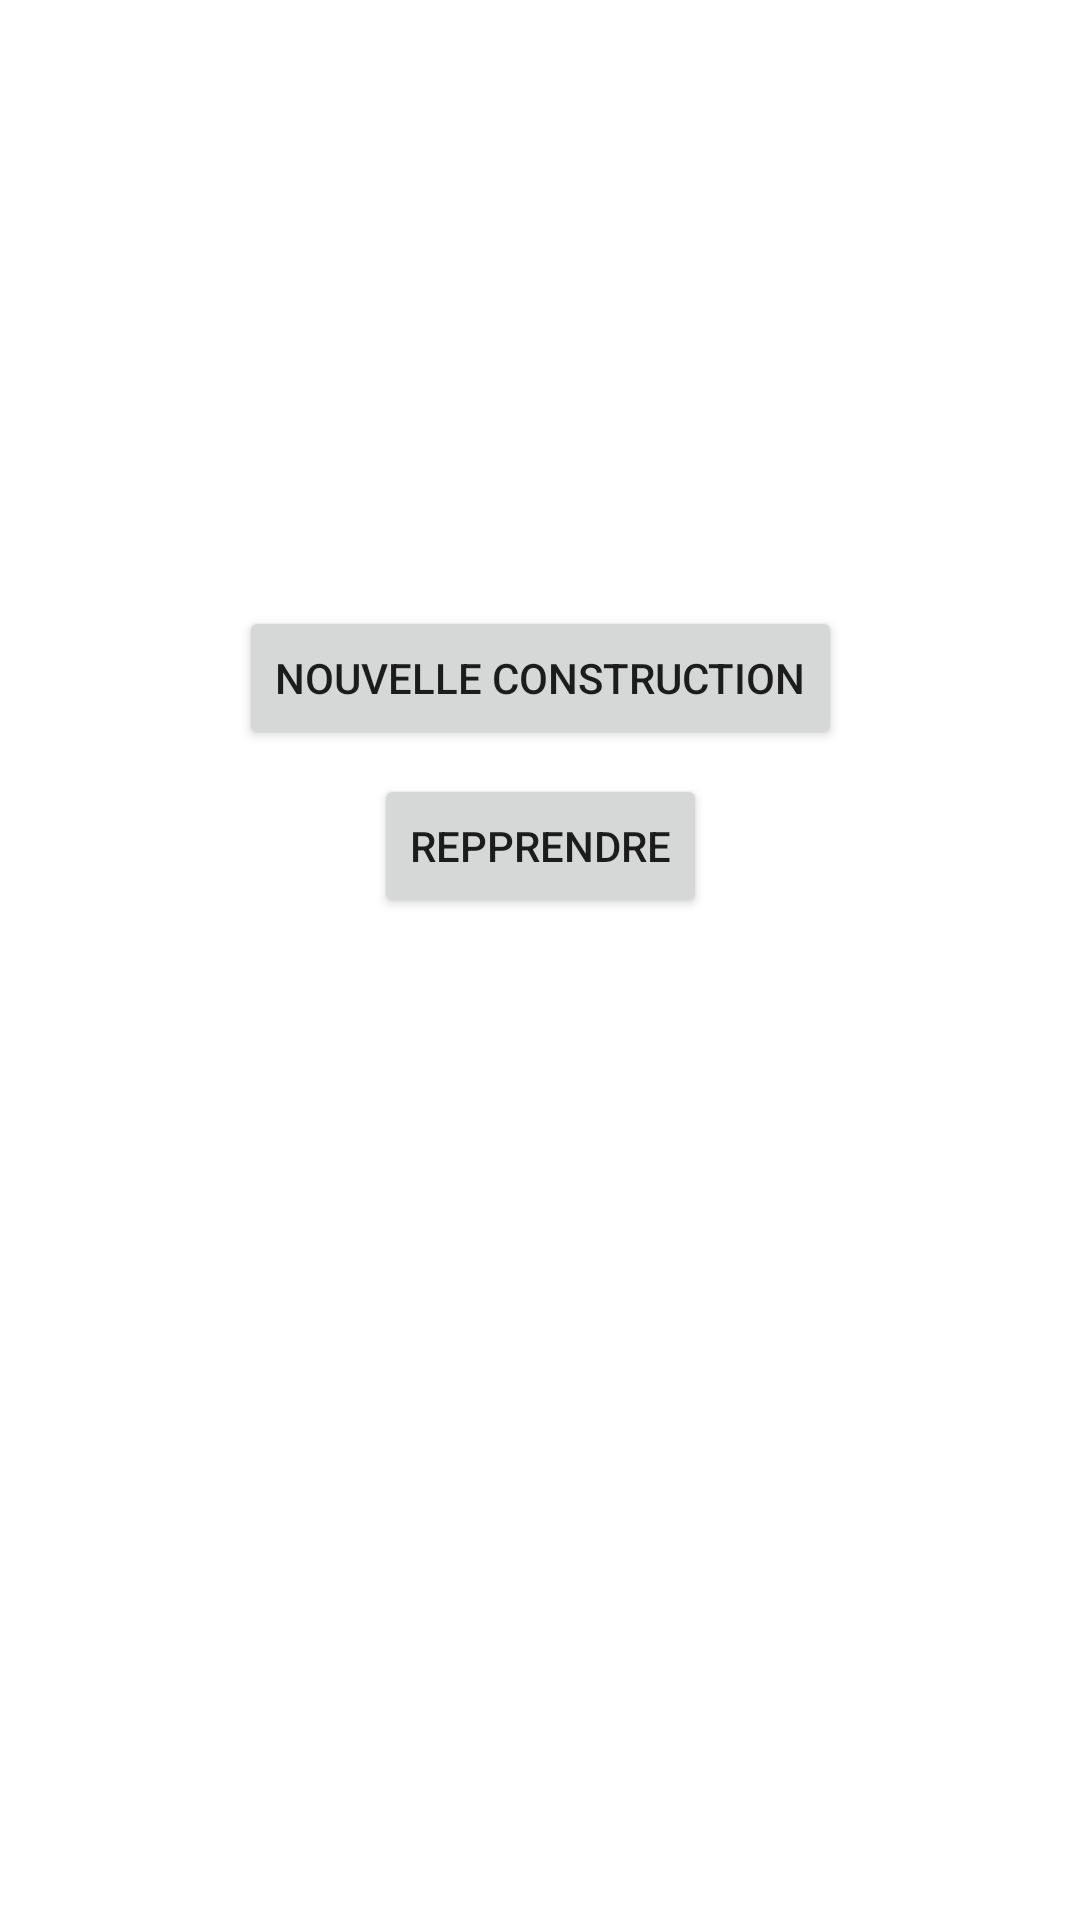

Layout XML and referenced resources for this Android screen:
<!-- AndroidManifest.xml: application theme Theme.BMO -->
<!-- res/layout/activity_menu.xml -->
<?xml version="1.0" encoding="utf-8"?>
<androidx.constraintlayout.widget.ConstraintLayout
        xmlns:android="http://schemas.android.com/apk/res/android"
        xmlns:tools="http://schemas.android.com/tools"
        xmlns:app="http://schemas.android.com/apk/res-auto"
        android:layout_width="match_parent"
        android:layout_height="match_parent"
        tools:context=".Menu">

    <Button
            android:text="Repprendre"
            android:layout_width="wrap_content"
            android:layout_height="wrap_content" android:id="@+id/ouvrirderniereconstruction"
            app:layout_constraintStart_toStartOf="parent" android:layout_marginStart="88dp"
            android:layout_marginEnd="88dp" app:layout_constraintEnd_toEndOf="parent"
            app:layout_constraintTop_toBottomOf="@+id/creationconstruction" android:layout_marginTop="8dp"/>
    <Button
            android:text="Nouvelle construction"
            android:layout_width="wrap_content"
            android:layout_height="wrap_content" android:id="@+id/creationconstruction"
            app:layout_constraintStart_toStartOf="parent" android:layout_marginStart="88dp"
            android:layout_marginEnd="88dp" app:layout_constraintEnd_toEndOf="parent"
            app:layout_constraintTop_toTopOf="parent" android:layout_marginTop="202dp"/>
</androidx.constraintlayout.widget.ConstraintLayout>
<!-- resources referenced by this layout -->
<resources>
  <style name="Theme.BMO" parent="Theme.MaterialComponents.DayNight.DarkActionBar">
          
          <item name="colorPrimary">@color/purple_500</item>
          <item name="colorPrimaryVariant">@color/purple_700</item>
          <item name="colorOnPrimary">@color/white</item>
          
          <item name="colorSecondary">@color/teal_200</item>
          <item name="colorSecondaryVariant">@color/teal_700</item>
          <item name="colorOnSecondary">@color/black</item>
          
          <item name="android:statusBarColor" tools:targetApi="l">?attr/colorPrimaryVariant</item>
          
      </style>
  <!-- not gathered from this repository: default colours our renderer supplied (Android Studio template values) -->
  <color name="purple_500">#FF6200EE</color>
  <color name="purple_700">#FF3700B3</color>
  <color name="teal_200">#FF03DAC5</color>
  <color name="teal_700">#FF018786</color>
  <color name="black">#FF000000</color>
  <color name="white">#FFFFFFFF</color>
</resources>
